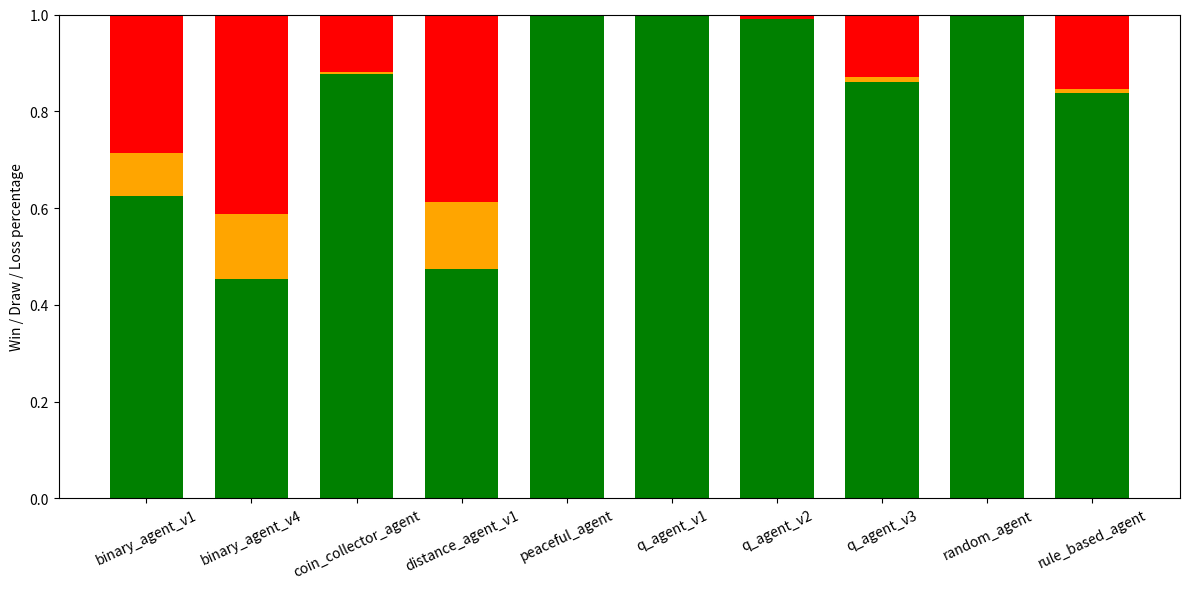

Here is the Python script that generated this plot:
import matplotlib.pyplot as plt
import numpy as np

stats = [
    ["binary_agent_v1", np.array((624, 90, 286), dtype=float) / 1000],
    ["binary_agent_v4", np.array((454, 134, 412), dtype=float) / 1000],
    ["coin_collector_agent", np.array((878, 4, 118), dtype=float) / 1000],
    ["distance_agent_v1", np.array((474, 139, 387), dtype=float) / 1000],
    ["peaceful_agent", np.array((1000, 0, 0), dtype=float) / 1000],
    ["q_agent_v1", np.array((100, 0, 0), dtype=float) / 100],
    ["q_agent_v2", np.array((99, 0, 1), dtype=float) / 100],
    ["q_agent_v3", np.array((86, 1, 13), dtype=float) / 100],
    ["random_agent", np.array((1000, 0, 0), dtype=float) / 1000],
    ["rule_based_agent", np.array((837, 9, 154), dtype=float) / 1000],
]

agents = [a[0] for a in stats]
weights = (
    ("Wins", np.array([a[1][0] for a in stats])),
    ("Draws", np.array([a[1][1] for a in stats])),
    ("Losses", np.array([a[1][2] for a in stats])),
)

fig = plt.figure(figsize=(12, 6))
ax = plt.axes()
bottom = np.zeros(len(agents))

width = 0.7

for (boolean, weight), color in zip(weights, ["Green", "Orange", "Red"]):
    ax.bar(agents, weight, width, label=boolean, bottom=bottom, color=color)
    bottom += weight

plt.xticks(rotation=25)

ax.set_ylabel('Win / Draw / Loss percentage')
plt.tight_layout()
plt.savefig("stacked.pdf")
plt.show()
